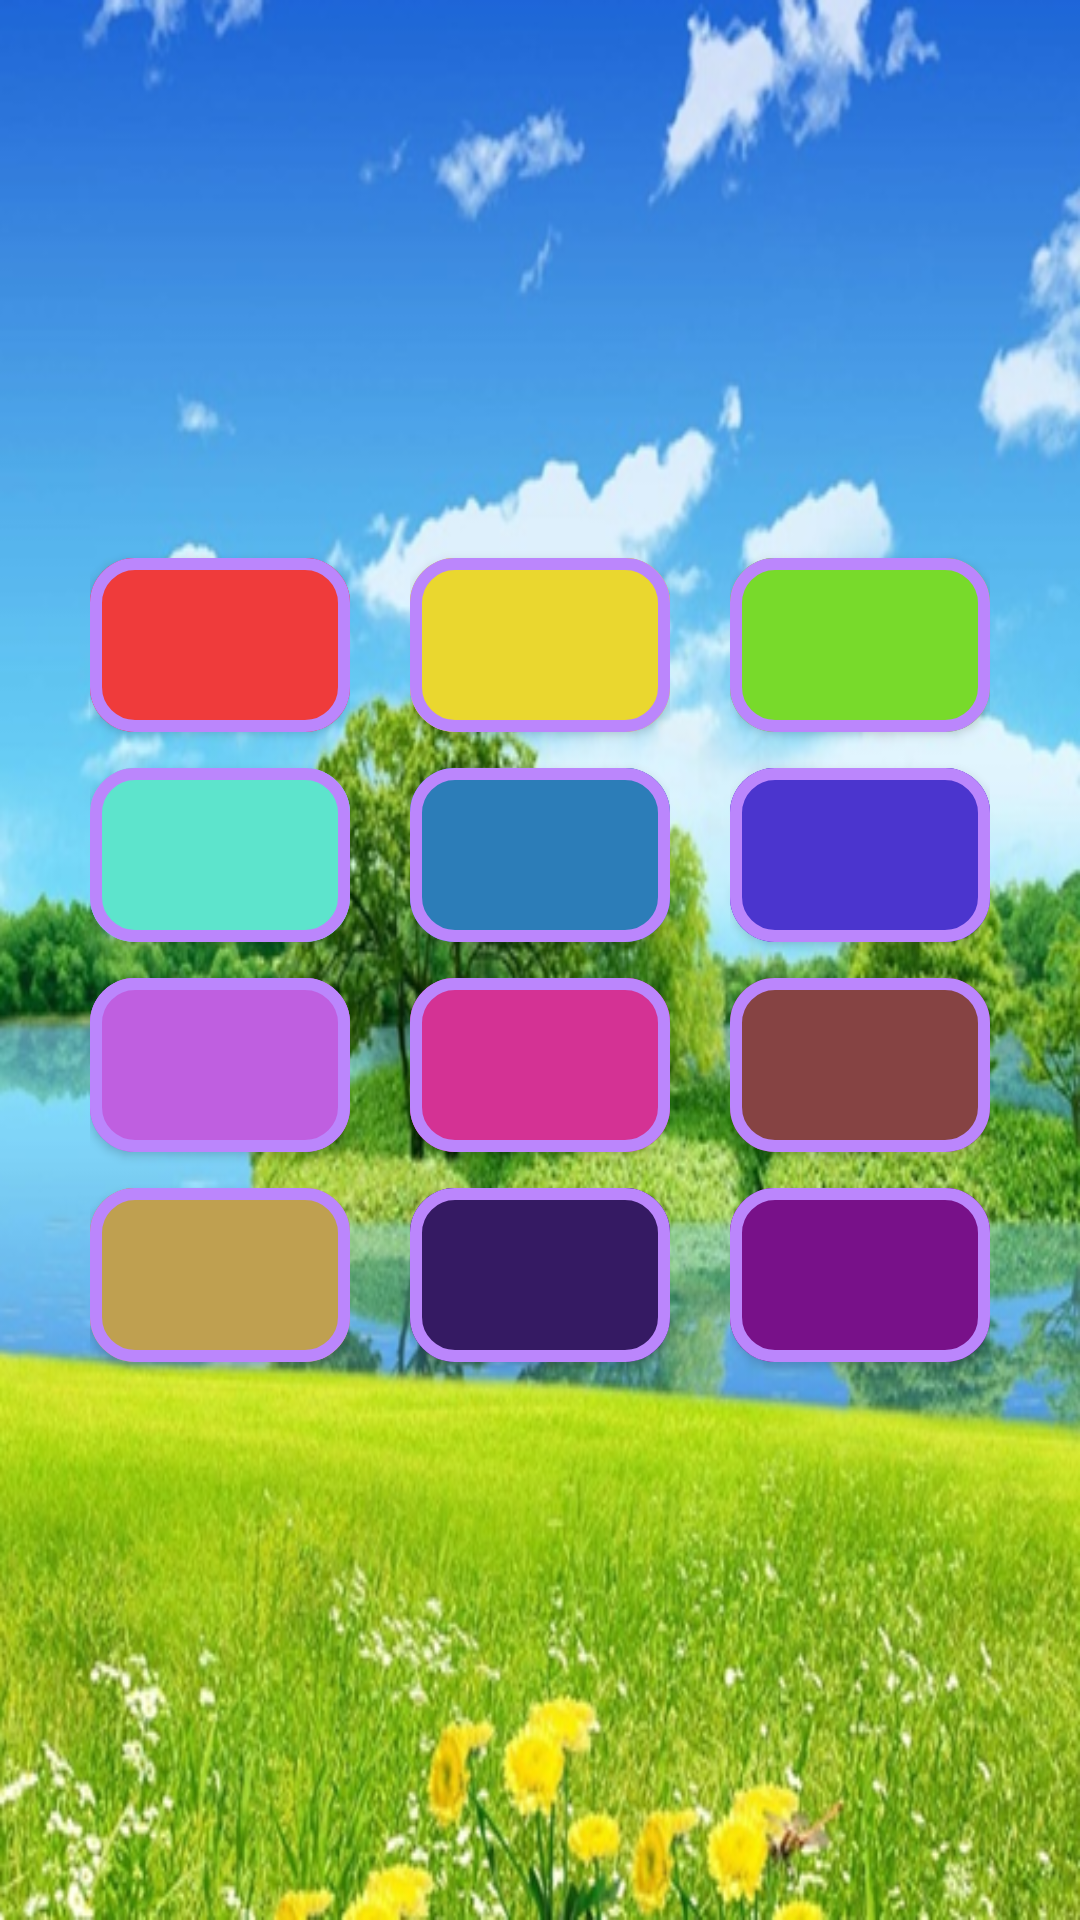

Layout XML and referenced resources for this Android screen:
<!-- AndroidManifest.xml: application theme Theme.Fragment_15_H_1 -->
<!-- res/layout/fragment_blank_2.xml -->
<?xml version="1.0" encoding="utf-8"?>
<LinearLayout xmlns:android="http://schemas.android.com/apk/res/android"
    xmlns:app="http://schemas.android.com/apk/res-auto"
    xmlns:tools="http://schemas.android.com/tools"
    android:layout_width="match_parent"
    android:layout_height="match_parent"
    android:layout_gravity="center"
    android:baselineAligned="false"
    android:gravity="center"
    android:orientation="horizontal"
    android:padding="20dp"
    android:background="@drawable/iamge_5"
    tools:context=".fragments.BlankFragment_2">

    <LinearLayout
        android:layout_width="0dp"
        android:layout_height="match_parent"
        android:layout_weight="1"
        android:gravity="center"
        android:orientation="vertical"
        android:padding="10dp">

        <com.google.android.material.button.MaterialButton
            android:id="@+id/btn1"
            android:layout_width="wrap_content"
            android:layout_height="70dp"
            android:backgroundTint="#EF3B3B"
            app:cornerRadius="15dp"
            app:strokeColor="@color/purple_200"
            app:strokeWidth="4dp" />

        <com.google.android.material.button.MaterialButton
            android:id="@+id/btn2"
            android:layout_width="wrap_content"
            android:layout_height="70dp"
            android:backgroundTint="#5DE4CC"
            app:cornerRadius="15dp"
            app:strokeColor="@color/purple_200"
            app:strokeWidth="4dp" />

        <com.google.android.material.button.MaterialButton
            android:id="@+id/btn3"
            android:layout_width="wrap_content"
            android:layout_height="70dp"
            android:backgroundTint="#BF5FE0"
            app:cornerRadius="15dp"
            app:strokeColor="@color/purple_200"
            app:strokeWidth="4dp" />

        <com.google.android.material.button.MaterialButton
            android:id="@+id/btn4"
            android:layout_width="wrap_content"
            android:layout_height="70dp"
            android:backgroundTint="#BFA050"
            app:cornerRadius="15dp"
            app:strokeColor="@color/purple_200"
            app:strokeWidth="4dp" />
    </LinearLayout>

    <LinearLayout
        android:layout_width="0dp"
        android:layout_height="match_parent"
        android:layout_weight="1"
        android:gravity="center"
        android:orientation="vertical"
        android:padding="10dp">

        <com.google.android.material.button.MaterialButton
            android:id="@+id/btn5"
            android:layout_width="wrap_content"
            android:layout_height="70dp"
            android:backgroundTint="#EAD72F"
            app:cornerRadius="15dp"
            app:strokeColor="@color/purple_200"
            app:strokeWidth="4dp" />

        <com.google.android.material.button.MaterialButton
            android:id="@+id/btn6"
            android:layout_width="wrap_content"
            android:layout_height="70dp"
            android:backgroundTint="#2C7DB8"
            app:cornerRadius="15dp"
            app:strokeColor="@color/purple_200"
            app:strokeWidth="4dp" />

        <com.google.android.material.button.MaterialButton
            android:id="@+id/btn7"
            android:layout_width="wrap_content"
            android:layout_height="70dp"
            android:backgroundTint="#D43294"
            app:cornerRadius="15dp"
            app:strokeColor="@color/purple_200"
            app:strokeWidth="4dp" />

        <com.google.android.material.button.MaterialButton
            android:id="@+id/btn8"
            android:layout_width="wrap_content"
            android:layout_height="70dp"
            android:backgroundTint="#351A63"
            app:cornerRadius="15dp"
            app:strokeColor="@color/purple_200"
            app:strokeWidth="4dp" />
    </LinearLayout>

    <LinearLayout
        android:layout_width="0dp"
        android:layout_height="match_parent"
        android:layout_weight="1"
        android:gravity="center"
        android:orientation="vertical"
        android:padding="10dp">

        <com.google.android.material.button.MaterialButton
            android:id="@+id/btn9"
            android:layout_width="wrap_content"
            android:layout_height="70dp"
            android:backgroundTint="#78DA2B"
            app:cornerRadius="15dp"
            app:strokeColor="@color/purple_200"
            app:strokeWidth="4dp" />

        <com.google.android.material.button.MaterialButton
            android:id="@+id/btn10"
            android:layout_width="wrap_content"
            android:layout_height="70dp"
            android:backgroundTint="#4B35CE"
            app:cornerRadius="15dp"
            app:strokeColor="@color/purple_200"
            app:strokeWidth="4dp" />

        <com.google.android.material.button.MaterialButton
            android:id="@+id/btn11"
            android:layout_width="wrap_content"
            android:layout_height="70dp"
            android:backgroundTint="#864343"
            app:cornerRadius="15dp"
            app:strokeColor="@color/purple_200"
            app:strokeWidth="4dp" />

        <com.google.android.material.button.MaterialButton
            android:id="@+id/btn12"
            android:layout_width="wrap_content"
            android:layout_height="70dp"
            android:backgroundTint="#781189"
            app:cornerRadius="15dp"
            app:strokeColor="@color/purple_200"
            app:strokeWidth="4dp" />
    </LinearLayout>

</LinearLayout>
<!-- resources referenced by this layout -->
<resources>
  <!-- drawable iamge_5: png bitmap (drawable, 598671 bytes) -->
  <style name="Theme.Fragment_15_H_1" parent="Theme.MaterialComponents.DayNight.NoActionBar">
          
          <item name="colorPrimary">@color/purple_500</item>
          <item name="colorPrimaryVariant">@color/purple_700</item>
          <item name="colorOnPrimary">@color/white</item>
          
          <item name="colorSecondary">@color/teal_200</item>
          <item name="colorSecondaryVariant">@color/teal_700</item>
          <item name="colorOnSecondary">@color/black</item>
          
          <item name="android:statusBarColor" tools:targetApi="l">?attr/colorPrimaryVariant</item>
          
      </style>
  <!-- not gathered from this repository: default colours our renderer supplied (Android Studio template values) -->
  <color name="purple_200">#FFBB86FC</color>
  <color name="purple_500">#FF6200EE</color>
  <color name="purple_700">#FF3700B3</color>
  <color name="teal_200">#FF03DAC5</color>
  <color name="teal_700">#FF018786</color>
  <color name="black">#FF000000</color>
  <color name="white">#FFFFFFFF</color>
</resources>
